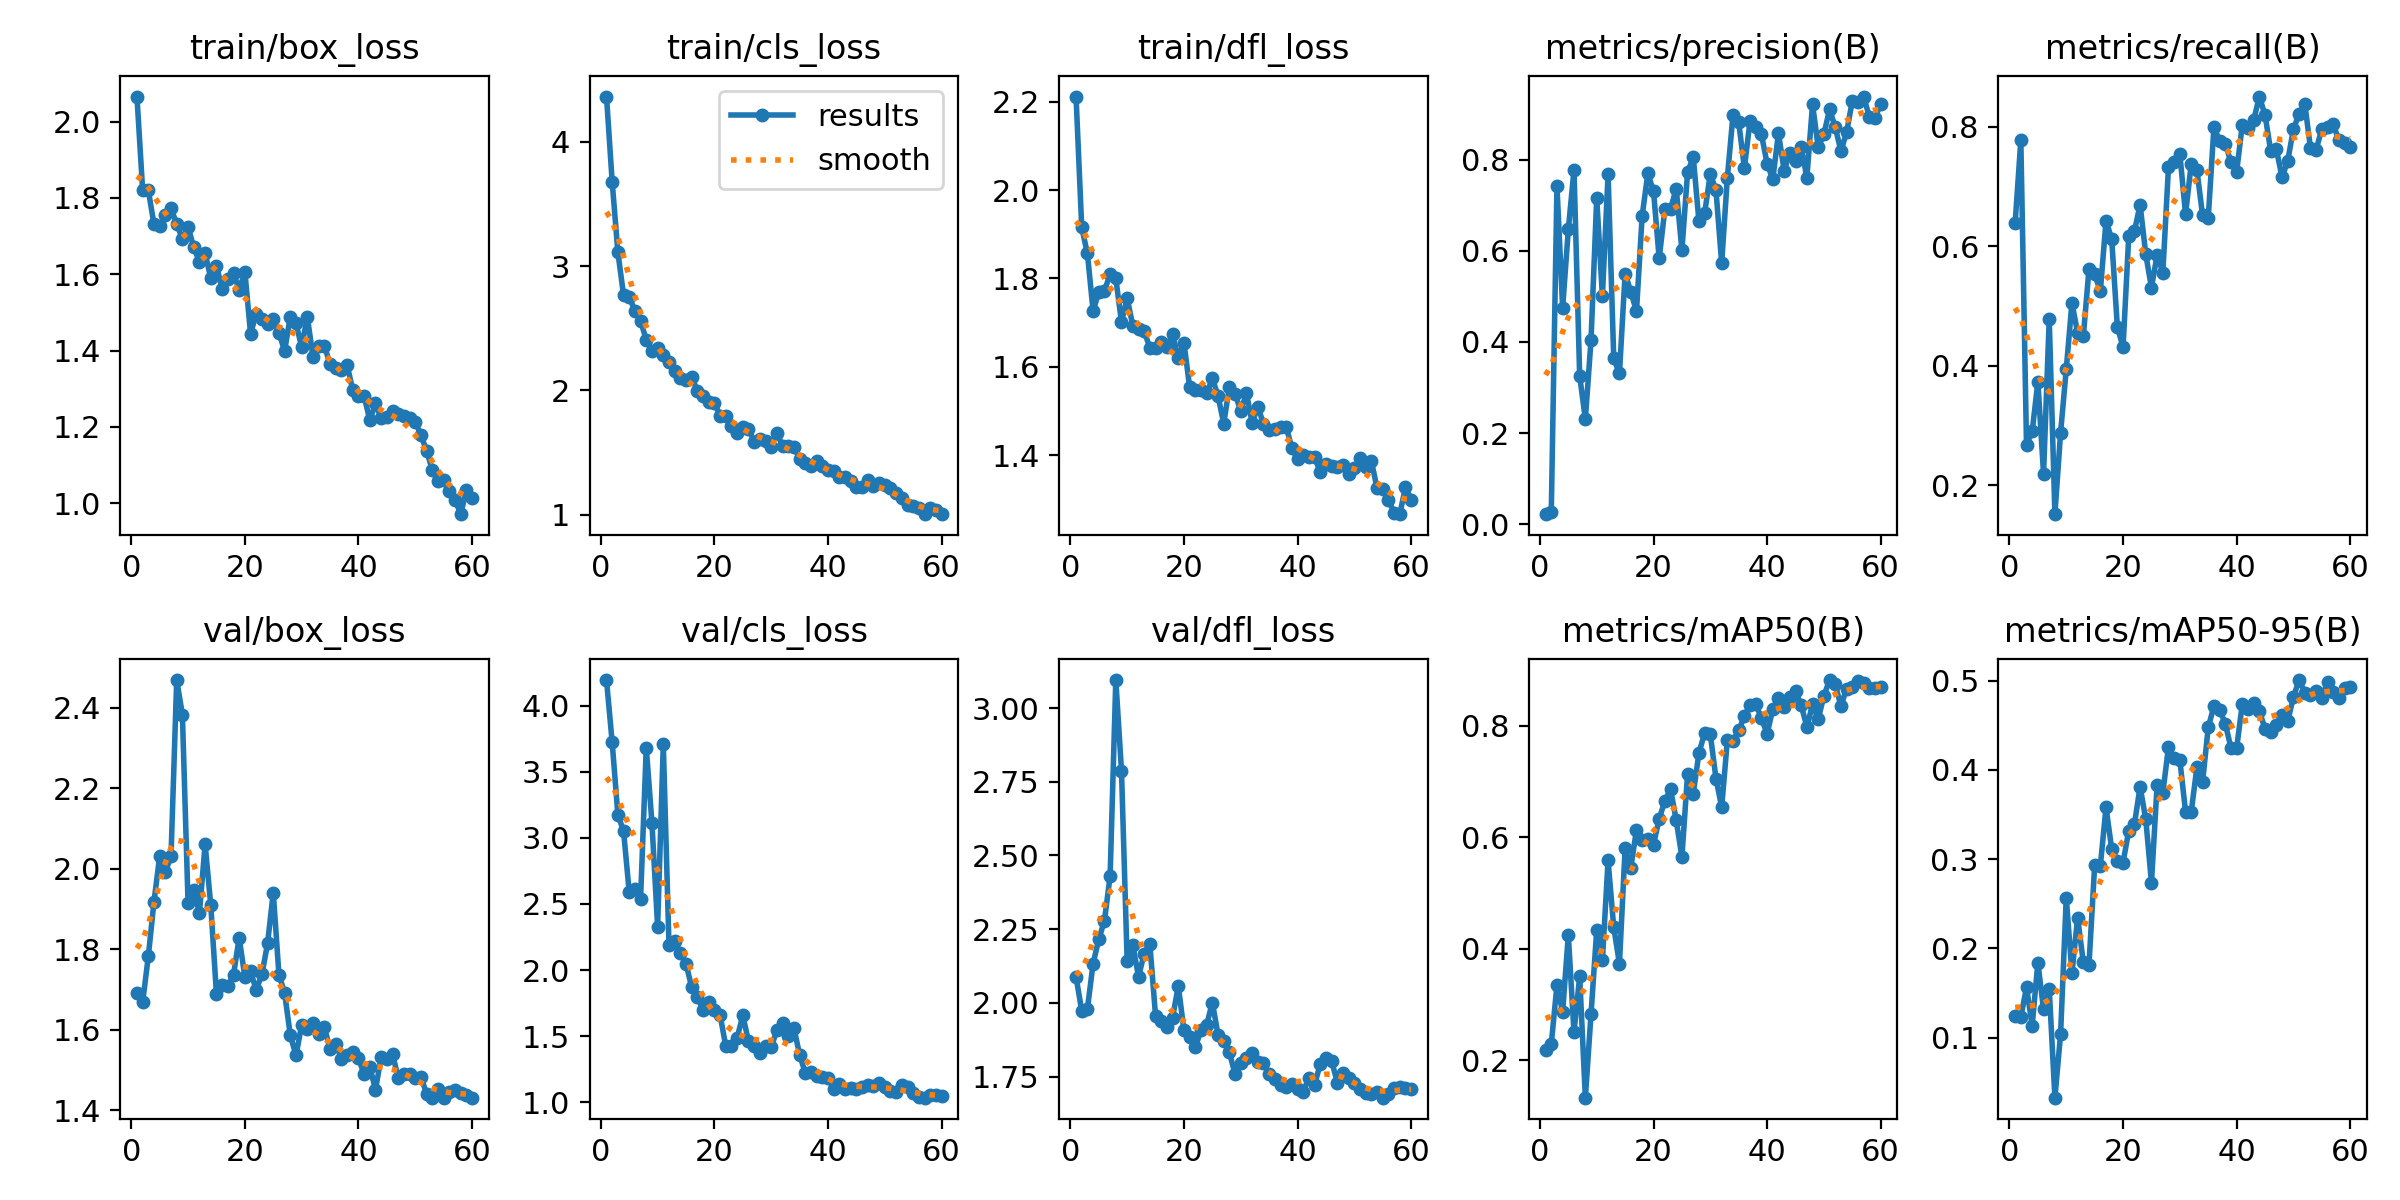

Data behind this chart, as committed beside it:
epoch, time, train/box_loss, train/cls_loss, train/dfl_loss, metrics/precision(B), metrics/recall(B), metrics/mAP50(B), metrics/mAP50-95(B), val/box_loss, val/cls_loss, val/dfl_loss, lr/pg0, lr/pg1, lr/pg2
1, 8.488, 2.066, 4.363, 2.211, 0.02211, 0.639, 0.2187, 0.1237, 1.692, 4.194, 2.088, 0.00014, 0.00014, 0.00014
2, 15.57, 1.821, 3.677, 1.915, 0.0271, 0.7775, 0.2293, 0.1231, 1.668, 3.723, 1.973, 0.0002852, 0.0002852, 0.0002852
3, 22.22, 1.82, 3.112, 1.857, 0.7414, 0.2677, 0.3349, 0.1563, 1.782, 3.175, 1.98, 0.0004255, 0.0004255, 0.0004255
4, 29.02, 1.731, 2.767, 1.727, 0.4745, 0.2899, 0.2868, 0.1135, 1.918, 3.053, 2.133, 0.0005608, 0.0005608, 0.0005608
5, 36.42, 1.726, 2.751, 1.769, 0.6467, 0.3734, 0.4249, 0.1841, 2.031, 2.59, 2.215, 0.0006912, 0.0006912, 0.0006912
6, 45.28, 1.754, 2.64, 1.773, 0.7772, 0.2188, 0.2502, 0.1315, 1.991, 2.613, 2.279, 0.0008166, 0.0008166, 0.0008166
7, 52.22, 1.773, 2.559, 1.809, 0.3252, 0.4782, 0.3507, 0.1547, 2.032, 2.538, 2.431, 0.000901, 0.000901, 0.000901
8, 58.18, 1.732, 2.407, 1.8, 0.2307, 0.1514, 0.1332, 0.03264, 2.468, 3.683, 3.095, 0.0008845, 0.0008845, 0.0008845
9, 64.31, 1.692, 2.316, 1.702, 0.4046, 0.2878, 0.2833, 0.104, 2.383, 3.113, 2.787, 0.000868, 0.000868, 0.000868
10, 70.47, 1.724, 2.342, 1.755, 0.7157, 0.3944, 0.4339, 0.2568, 1.914, 2.328, 2.14, 0.0008515, 0.0008515, 0.0008515
11, 76.4, 1.671, 2.281, 1.693, 0.5008, 0.5053, 0.3796, 0.172, 1.947, 3.707, 2.195, 0.000835, 0.000835, 0.000835
12, 82.28, 1.633, 2.225, 1.685, 0.7677, 0.4548, 0.5586, 0.2344, 1.889, 2.191, 2.089, 0.0008185, 0.0008185, 0.0008185
13, 88.11, 1.656, 2.155, 1.68, 0.3639, 0.449, 0.4384, 0.1844, 2.061, 2.217, 2.167, 0.000802, 0.000802, 0.000802
14, 93.88, 1.59, 2.1, 1.643, 0.3307, 0.5621, 0.3735, 0.1816, 1.909, 2.131, 2.198, 0.0007855, 0.0007855, 0.0007855
15, 99.64, 1.622, 2.08, 1.644, 0.5497, 0.5531, 0.5801, 0.293, 1.688, 2.049, 1.955, 0.000769, 0.000769, 0.000769
16, 105.4, 1.562, 2.109, 1.656, 0.5104, 0.5249, 0.5454, 0.2927, 1.711, 1.869, 1.94, 0.0007525, 0.0007525, 0.0007525
17, 111.1, 1.587, 1.996, 1.646, 0.4672, 0.6431, 0.6133, 0.358, 1.708, 1.799, 1.919, 0.000736, 0.000736, 0.000736
18, 116.9, 1.603, 1.954, 1.675, 0.6763, 0.6118, 0.595, 0.3113, 1.736, 1.695, 1.95, 0.0007195, 0.0007195, 0.0007195
19, 122.8, 1.559, 1.905, 1.62, 0.7696, 0.4646, 0.5976, 0.2976, 1.828, 1.761, 2.058, 0.000703, 0.000703, 0.000703
20, 128.6, 1.607, 1.899, 1.655, 0.7307, 0.4313, 0.5871, 0.2961, 1.731, 1.696, 1.907, 0.0006865, 0.0006865, 0.0006865
21, 134.4, 1.445, 1.798, 1.554, 0.583, 0.6169, 0.6333, 0.332, 1.745, 1.661, 1.883, 0.00067, 0.00067, 0.00067
22, 140.2, 1.496, 1.794, 1.549, 0.6913, 0.6253, 0.6655, 0.3391, 1.698, 1.423, 1.85, 0.0006535, 0.0006535, 0.0006535
23, 145.9, 1.483, 1.71, 1.548, 0.6921, 0.6697, 0.6864, 0.3812, 1.737, 1.426, 1.907, 0.000637, 0.000637, 0.000637
24, 151.7, 1.469, 1.655, 1.54, 0.7359, 0.5864, 0.6305, 0.3445, 1.814, 1.488, 1.926, 0.0006205, 0.0006205, 0.0006205
25, 157.5, 1.484, 1.705, 1.574, 0.6011, 0.5308, 0.5647, 0.2737, 1.94, 1.657, 2.001, 0.000604, 0.000604, 0.000604
26, 163.4, 1.446, 1.692, 1.534, 0.7724, 0.5857, 0.7142, 0.3836, 1.737, 1.461, 1.892, 0.0005875, 0.0005875, 0.0005875
27, 169.2, 1.4, 1.588, 1.472, 0.8054, 0.5554, 0.6786, 0.374, 1.691, 1.423, 1.87, 0.000571, 0.000571, 0.000571
28, 174.9, 1.489, 1.611, 1.555, 0.6642, 0.7333, 0.7512, 0.4259, 1.586, 1.372, 1.832, 0.0005545, 0.0005545, 0.0005545
29, 180.7, 1.472, 1.594, 1.54, 0.6819, 0.7405, 0.7871, 0.4129, 1.536, 1.429, 1.758, 0.000538, 0.000538, 0.000538
30, 186.4, 1.409, 1.548, 1.5, 0.7693, 0.7541, 0.7848, 0.4108, 1.611, 1.417, 1.797, 0.0005215, 0.0005215, 0.0005215
31, 192.2, 1.489, 1.66, 1.541, 0.7321, 0.6538, 0.7055, 0.3532, 1.6, 1.545, 1.813, 0.000505, 0.000505, 0.000505
32, 197.9, 1.382, 1.55, 1.474, 0.5727, 0.7377, 0.6541, 0.3529, 1.617, 1.601, 1.832, 0.0004885, 0.0004885, 0.0004885
33, 203.7, 1.411, 1.556, 1.51, 0.76, 0.7278, 0.7739, 0.4029, 1.589, 1.498, 1.801, 0.000472, 0.000472, 0.000472
34, 209.4, 1.413, 1.543, 1.472, 0.8982, 0.6517, 0.7728, 0.3866, 1.606, 1.562, 1.795, 0.0004555, 0.0004555, 0.0004555
35, 215.2, 1.365, 1.452, 1.457, 0.8812, 0.6477, 0.7919, 0.4477, 1.551, 1.359, 1.758, 0.000439, 0.000439, 0.000439
36, 221, 1.355, 1.418, 1.461, 0.7819, 0.7998, 0.8169, 0.4714, 1.565, 1.222, 1.74, 0.0004225, 0.0004225, 0.0004225
37, 226.7, 1.348, 1.394, 1.464, 0.885, 0.7765, 0.8377, 0.4674, 1.528, 1.226, 1.723, 0.000406, 0.000406, 0.000406
38, 232.5, 1.363, 1.435, 1.465, 0.8723, 0.7718, 0.8393, 0.4517, 1.536, 1.196, 1.714, 0.0003895, 0.0003895, 0.0003895
39, 238.2, 1.296, 1.389, 1.416, 0.8551, 0.7405, 0.8135, 0.4248, 1.544, 1.19, 1.726, 0.000373, 0.000373, 0.000373
40, 244, 1.28, 1.362, 1.392, 0.791, 0.7251, 0.786, 0.4244, 1.528, 1.185, 1.708, 0.0003565, 0.0003565, 0.0003565
41, 249.7, 1.281, 1.348, 1.402, 0.7568, 0.8039, 0.8297, 0.4741, 1.49, 1.102, 1.698, 0.00034, 0.00034, 0.00034
42, 255.5, 1.217, 1.301, 1.397, 0.8575, 0.7983, 0.8491, 0.468, 1.507, 1.135, 1.747, 0.0003235, 0.0003235, 0.0003235
43, 261.3, 1.262, 1.306, 1.396, 0.7759, 0.8112, 0.8346, 0.4749, 1.451, 1.1, 1.722, 0.000307, 0.000307, 0.000307
44, 267.1, 1.222, 1.274, 1.362, 0.8139, 0.8507, 0.8516, 0.4658, 1.532, 1.111, 1.794, 0.0002905, 0.0002905, 0.0002905
45, 273, 1.227, 1.22, 1.38, 0.7967, 0.8195, 0.8625, 0.446, 1.526, 1.104, 1.812, 0.000274, 0.000274, 0.000274
46, 278.8, 1.242, 1.225, 1.376, 0.8285, 0.7596, 0.837, 0.4428, 1.539, 1.117, 1.803, 0.0002575, 0.0002575, 0.0002575
47, 284.5, 1.233, 1.277, 1.373, 0.7599, 0.7621, 0.7981, 0.4501, 1.48, 1.127, 1.73, 0.000241, 0.000241, 0.000241
48, 290.3, 1.229, 1.233, 1.379, 0.9211, 0.7152, 0.8385, 0.4619, 1.49, 1.121, 1.762, 0.0002245, 0.0002245, 0.0002245
49, 296.1, 1.224, 1.258, 1.357, 0.8266, 0.7434, 0.8122, 0.4547, 1.489, 1.144, 1.745, 0.000208, 0.000208, 0.000208
50, 301.9, 1.214, 1.243, 1.372, 0.8559, 0.7964, 0.8539, 0.4818, 1.48, 1.113, 1.729, 0.0001915, 0.0001915, 0.0001915
51, 328.1, 1.179, 1.218, 1.394, 0.91, 0.8215, 0.8821, 0.5007, 1.482, 1.085, 1.707, 0.000175, 0.000175, 0.000175
52, 333.9, 1.137, 1.173, 1.374, 0.8708, 0.8382, 0.8743, 0.4867, 1.441, 1.081, 1.693, 0.0001585, 0.0001585, 0.0001585
53, 339.7, 1.088, 1.137, 1.387, 0.8187, 0.7645, 0.8355, 0.4839, 1.431, 1.127, 1.691, 0.000142, 0.000142, 0.000142
54, 345.3, 1.058, 1.076, 1.326, 0.86, 0.7619, 0.867, 0.4882, 1.451, 1.116, 1.698, 0.0001255, 0.0001255, 0.0001255
55, 351.8, 1.061, 1.068, 1.325, 0.9285, 0.7967, 0.8698, 0.481, 1.431, 1.07, 1.679, 0.000109, 0.000109, 0.000109
56, 357.6, 1.032, 1.052, 1.3, 0.9268, 0.7994, 0.8796, 0.4989, 1.445, 1.036, 1.691, 9.25e-05, 9.25e-05, 9.25e-05
57, 363.2, 1.01, 1.005, 1.27, 0.9382, 0.804, 0.8766, 0.4873, 1.45, 1.035, 1.712, 7.6e-05, 7.6e-05, 7.6e-05
58, 368.9, 0.9716, 1.051, 1.267, 0.8938, 0.7775, 0.8676, 0.4803, 1.443, 1.053, 1.713, 5.95e-05, 5.95e-05, 5.95e-05
59, 374.6, 1.034, 1.038, 1.328, 0.8918, 0.7725, 0.8676, 0.4919, 1.438, 1.053, 1.711, 4.3e-05, 4.3e-05, 4.3e-05
60, 380.4, 1.013, 1.007, 1.3, 0.9217, 0.767, 0.8699, 0.4926, 1.431, 1.051, 1.708, 2.65e-05, 2.65e-05, 2.65e-05
